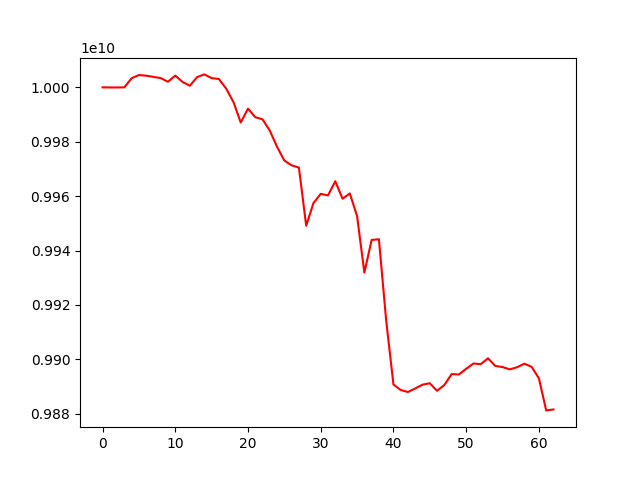

The file beside this chart, header and first rows:
account_value, date, daily_return
10000000000, 2022-03-15, 
9999959930, 2022-03-16, -4.007047841425582e-06
9999955458, 2022-03-17, -4.471598248345643e-07
10000004586, 2022-03-18, 4.912817805458047e-06
10003340412, 2022-03-21, 0.0003336
10004525726, 2022-03-22, 0.0001185
10004289032, 2022-03-23, -2.3658659768943657e-05
10003854667, 2022-03-24, -4.3417921139821125e-05
10003393503, 2022-03-25, -4.609864003790598e-05
10002054169, 2022-03-28, -0.0001339
10004330920, 2022-03-29, 0.0002276
10001984664, 2022-03-30, -0.0002345
10000590819, 2022-03-31, -0.0001394
10003754891, 2022-04-01, 0.0003164
10004759509, 2022-04-04, 0.0001004
10003390949, 2022-04-05, -0.0001368
10003065683, 2022-04-06, -3.2515625587037356e-05
9999537124, 2022-04-07, -0.0003527
9994597465, 2022-04-08, -0.000494
9987081697, 2022-04-12, -0.000752
9992162598, 2022-04-13, 0.0005087
9989027064, 2022-04-14, -0.0003138
9988240622, 2022-04-15, -7.873060256213815e-05
9984084496, 2022-04-18, -0.0004161
9978101259, 2022-04-19, -0.0005993
9973074577, 2022-04-20, -0.0005038
9971317309, 2022-04-21, -0.0001762
9970490929, 2022-04-22, -8.287576868581947e-05
9949131608, 2022-04-25, -0.002142
9957444045, 2022-04-26, 0.0008355
9960837524, 2022-04-27, 0.0003408
9960269649, 2022-04-28, -5.701082572917571e-05
9965479341, 2022-04-29, 0.000523
9959043976, 2022-05-04, -0.0006458
9960975960, 2022-05-05, 0.000194
9952641571, 2022-05-06, -0.0008367
9931873196, 2022-05-09, -0.002087
9943887859, 2022-05-10, 0.00121
9944148974, 2022-05-11, 2.625887172724717e-05
9914241792, 2022-05-12, -0.003008
9890741217, 2022-05-13, -0.00237
9888715261, 2022-05-16, -0.0002048
9887986305, 2022-05-17, -7.371590391214156e-05
9889280754, 2022-05-18, 0.0001309
9890688338, 2022-05-19, 0.0001423
9891201349, 2022-05-20, 5.186803241352678e-05
9888428409, 2022-05-23, -0.0002803
9890577456, 2022-05-24, 0.0002173
9894563783, 2022-05-25, 0.000403
9894435146, 2022-05-26, -1.3000684225383807e-05
9896498879, 2022-05-27, 0.0002086
9898465068, 2022-05-30, 0.0001987
9898215388, 2022-05-31, -2.522411625849319e-05
9900380434, 2022-06-01, 0.0002187
9897581115, 2022-06-02, -0.0002827
9897152882, 2022-06-03, -4.326639357221662e-05
9896308337, 2022-06-06, -8.53321714661126e-05
9897091016, 2022-06-07, 7.908803378064988e-05
9898372985, 2022-06-08, 0.0001295
9897245689, 2022-06-09, -0.0001139
... 3 more rows
